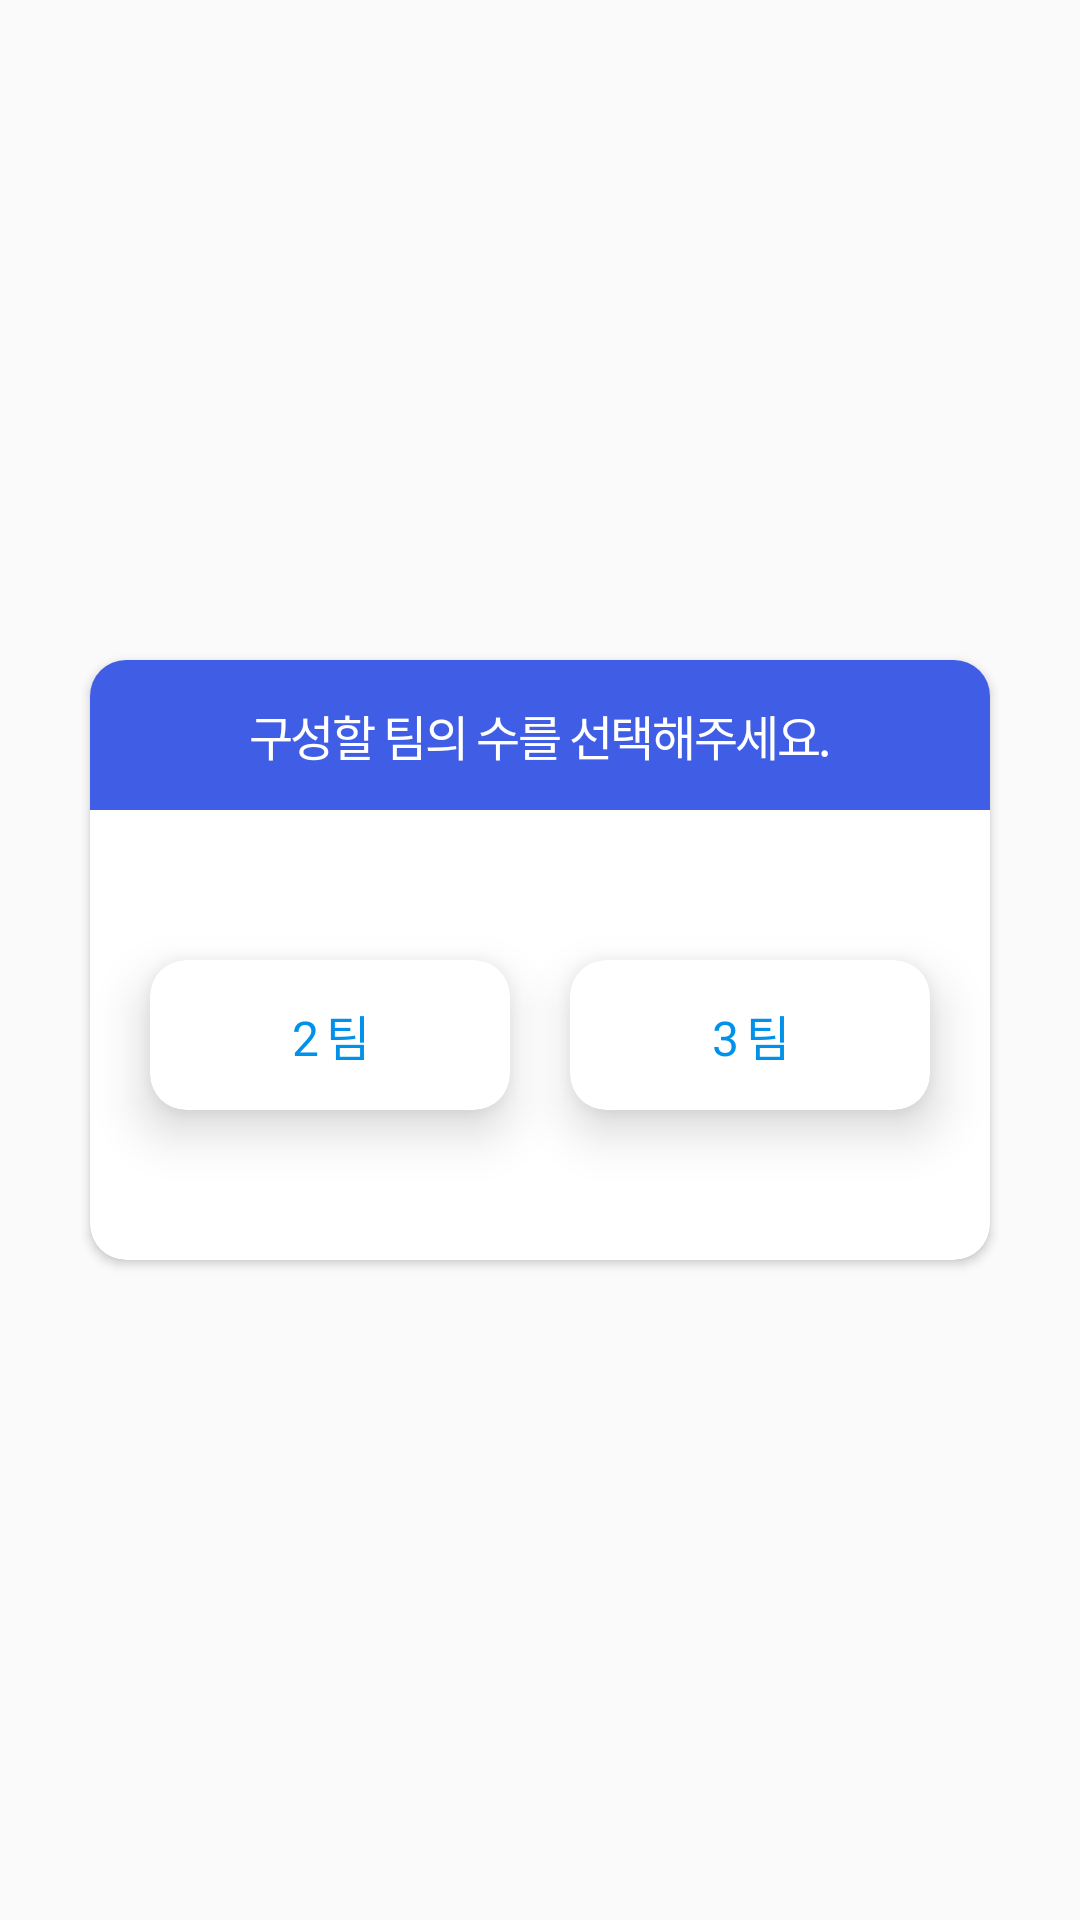

Produce the Android XML layout that renders to this screen, including the resource entries it uses.
<!-- AndroidManifest.xml: application theme Theme.TeamBuilder -->
<!-- res/layout/dialog_team_number.xml -->
<?xml version="1.0" encoding="utf-8"?>
<layout xmlns:android="http://schemas.android.com/apk/res/android"
    xmlns:app="http://schemas.android.com/apk/res-auto">

    <data>
        <variable
            name="dialog"
            type="com.example.teambuilder.ui.component.dialog.TeamNumberDialog" />
    </data>

    <androidx.constraintlayout.widget.ConstraintLayout
        android:layout_width="300dp"
        android:layout_height="200dp">


        <androidx.cardview.widget.CardView
            android:layout_width="300dp"
            android:layout_height="200dp"
            app:cardCornerRadius="12dp"
            app:layout_constraintBottom_toBottomOf="parent"
            app:layout_constraintEnd_toEndOf="parent"
            app:layout_constraintStart_toStartOf="parent"
            app:layout_constraintTop_toTopOf="parent">

            <androidx.constraintlayout.widget.ConstraintLayout
                android:layout_width="match_parent"
                android:layout_height="match_parent">

                <TextView
                    android:id="@+id/tv_title"
                    style="@style/TextViewDefault"
                    android:layout_width="match_parent"
                    android:layout_height="50dp"
                    android:background="@color/main"
                    android:gravity="center"
                    android:paddingVertical="5dp"
                    android:text="구성할 팀의 수를 선택해주세요."
                    android:textColor="@color/white"
                    android:textSize="16dp"
                    app:layout_constraintTop_toTopOf="parent" />

                <androidx.cardview.widget.CardView
                    android:id="@+id/btn_2_team"
                    android:layout_width="120dp"
                    android:layout_height="50dp"
                    android:onClick="@{dialog::setTwoTeamBuilder}"
                    app:cardCornerRadius="12dp"
                    app:cardElevation="10dp"
                    app:layout_constraintBottom_toBottomOf="parent"
                    app:layout_constraintEnd_toStartOf="@+id/cardView6"
                    app:layout_constraintHorizontal_bias="0.5"
                    app:layout_constraintStart_toStartOf="parent"
                    app:layout_constraintTop_toBottomOf="@+id/tv_title">

                    <TextView
                        style="@style/TextViewDefault"
                        android:layout_width="match_parent"
                        android:layout_height="match_parent"
                        android:gravity="center"
                        android:text="2 팀"
                        android:textColor="@color/point_color"
                        android:textSize="16dp" />
                </androidx.cardview.widget.CardView>

                <androidx.cardview.widget.CardView
                    android:id="@+id/cardView6"
                    android:layout_width="120dp"
                    android:layout_height="50dp"
                    app:cardCornerRadius="12dp"
                    app:cardElevation="10dp"
                    android:onClick="@{dialog::setThreeTeamBuilder}"
                    app:layout_constraintBottom_toBottomOf="parent"
                    app:layout_constraintEnd_toEndOf="parent"
                    app:layout_constraintHorizontal_bias="0.5"
                    app:layout_constraintStart_toEndOf="@+id/btn_2_team"
                    app:layout_constraintTop_toBottomOf="@+id/tv_title">

                    <TextView
                        android:id="@+id/btn_3_team"
                        style="@style/TextViewDefault"
                        android:layout_width="match_parent"
                        android:layout_height="match_parent"
                        android:gravity="center"
                        android:text="3 팀"
                        android:textColor="@color/point_color"
                        android:textSize="16dp" />

                </androidx.cardview.widget.CardView>

            </androidx.constraintlayout.widget.ConstraintLayout>
        </androidx.cardview.widget.CardView>

    </androidx.constraintlayout.widget.ConstraintLayout>
</layout>
<!-- resources referenced by this layout -->
<resources>
  <color name="main">#FF405DE6</color>
  <color name="point_color">#FF0091EA</color>
  <color name="white">#FFFFFFFF</color>
  <style name="TextViewDefault" parent="@android:style/Widget.TextView">
          <item name="android:letterSpacing">-0.05</item>
          <item name="android:includeFontPadding">false</item>
          <item name="fontFamily">@font/noto_sans_medium</item>
      </style>
  <style name="Theme.TeamBuilder" parent="Theme.AppCompat.Light">
          
          <item name="colorPrimary">@color/purple_500</item>
          <item name="colorPrimaryVariant">@color/purple_700</item>
          <item name="colorOnPrimary">@color/white</item>
          
          <item name="colorSecondary">@color/teal_200</item>
          <item name="colorSecondaryVariant">@color/teal_700</item>
          <item name="colorOnSecondary">@color/black</item>
          
          <item name="android:statusBarColor">@color/main</item>
          
          <item name="windowNoTitle">true</item>
      </style>
  <color name="purple_500">#FF6200EE</color>
  <color name="purple_700">#FF3700B3</color>
  <color name="teal_200">#FF03DAC5</color>
  <color name="teal_700">#FF018786</color>
  <color name="black">#FF222222</color>
</resources>
